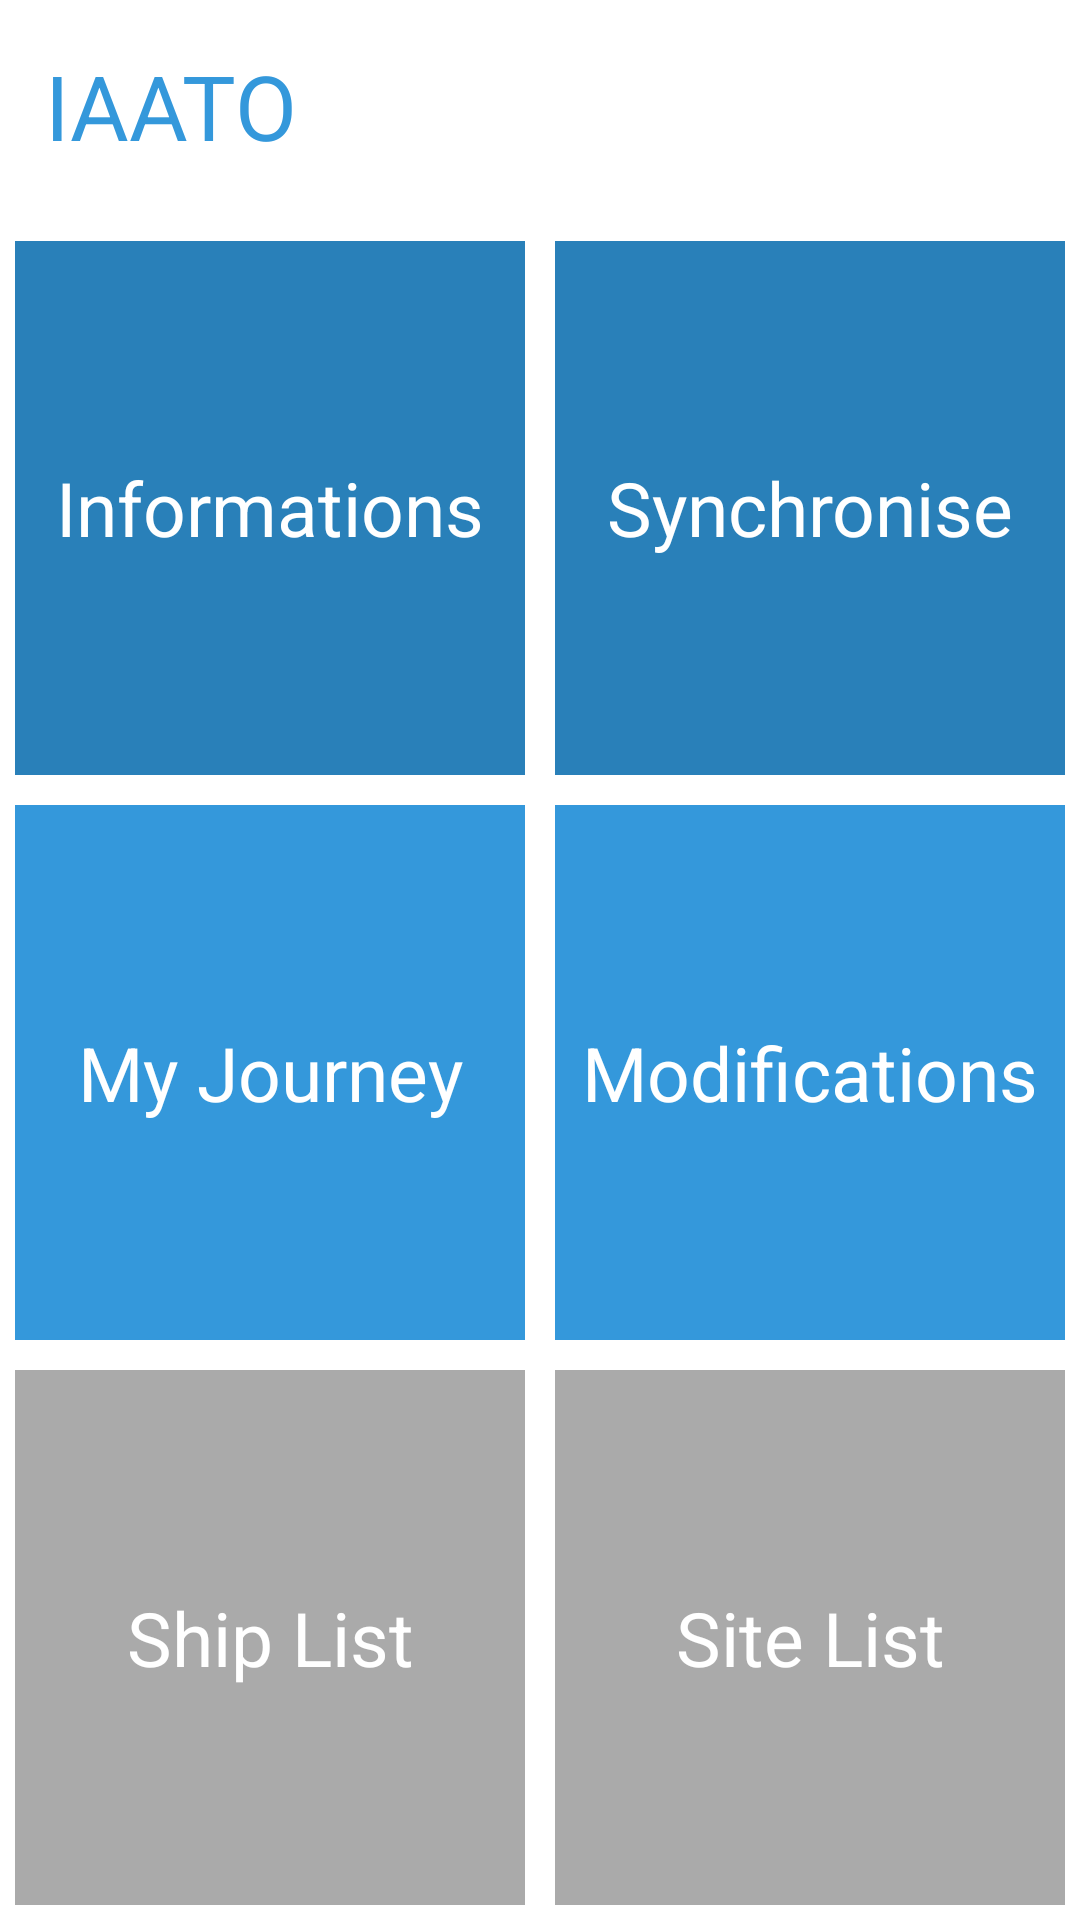

Here is an Android app screen rendered from its layout file. Give the layout XML and the strings, colors and styles it references.
<!-- AndroidManifest.xml: application theme AppTheme -->
<!-- res/layout/home.xml -->
<?xml version="1.0" encoding="utf-8"?>



<TableLayout xmlns:android="http://schemas.android.com/apk/res/android"
    android:layout_width="match_parent"
    android:layout_height="match_parent"
    android:layout_gravity="center"
    android:layout_marginTop="0dp"
    android:stretchColumns="1" >
    
    <TextView
        android:id="@+id/textView1"
        android:layout_width="wrap_content"
        android:layout_height="wrap_content"
        android:layout_marginBottom="20dp"
        android:layout_marginTop="5dp"
        android:gravity="center|left"
        android:paddingLeft="15dp"
        android:paddingTop="10dp"
        android:text="IAATO"
        android:textAppearance="?android:attr/textAppearanceLarge"
        android:textColor="#3498DB"
        android:textSize="30sp" />

    <TableRow
        android:id="@+id/tableRow1"
        android:layout_width="wrap_content"
        android:layout_height="match_parent"
        android:layout_weight="1" >

        <Button
            android:id="@+id/btn_info"
            android:layout_width="0dp"
            android:layout_height="match_parent"
            android:layout_margin="5dp"
            android:layout_weight="1"
            android:background="#2980B9"
            android:text="Informations"
            android:textColor="@android:color/white"
            android:textSize="25sp" />

        <Button
            android:id="@+id/btn_gene"
            android:layout_width="0dp"
            android:layout_height="match_parent"
            android:layout_margin="5dp"
            android:layout_weight="1"
            android:background="#2980B9"
            android:text="@string/lbl_sync"
            android:textColor="@android:color/white"
            android:textSize="25sp" />

    </TableRow>

    <TableRow
        android:id="@+id/TableRow01"
        android:layout_width="wrap_content"
        android:layout_height="match_parent"
        android:layout_weight="1" >

        <Button
            android:id="@+id/btn_trajet"
            android:layout_width="0dp"
            android:layout_height="match_parent"
            android:layout_margin="5dp"
            android:layout_weight="1"
            android:background="#3498DB"
            android:text="My Journey"
            android:textColor="@android:color/white"
            android:textSize="25sp" />

        <Button
            android:id="@+id/btn_modif"
            android:layout_width="0dp"
            android:layout_height="match_parent"
            android:layout_margin="5dp"
            android:layout_weight="1"
            android:background="#3498DB"
            android:text="Modifications"
            android:textColor="@android:color/white"
            android:textSize="25sp" />

    </TableRow>
    
     <TableRow
         android:id="@+id/TableRow01"
         android:layout_width="match_parent"
         android:layout_height="match_parent"
         android:layout_weight="1" >

         <Button
             android:id="@+id/btn_annuaire"
             android:layout_width="0dp"
             android:layout_height="match_parent"
             android:layout_margin="5dp"
             android:layout_weight="1"
             android:background="@android:color/darker_gray"
             android:text="Ship List"
             android:textColor="@android:color/white"
             android:textSize="25sp" />

        <Button
            android:id="@+id/btn_liste"
            android:layout_width="0dp"
            android:layout_height="match_parent"
            android:layout_margin="5dp"
            android:layout_weight="1"
            android:background="@android:color/darker_gray"
            android:gravity="center"
            android:text="Site List"
            android:textColor="@android:color/white"
            android:textSize="25sp" />

    </TableRow>
     
</TableLayout>
<!-- resources referenced by this layout -->
<resources>
  <string name="lbl_sync">Synchronise</string>
  <style name="AppTheme" parent="android:Theme.Holo.Light.NoActionBar">
          
      </style>
</resources>
